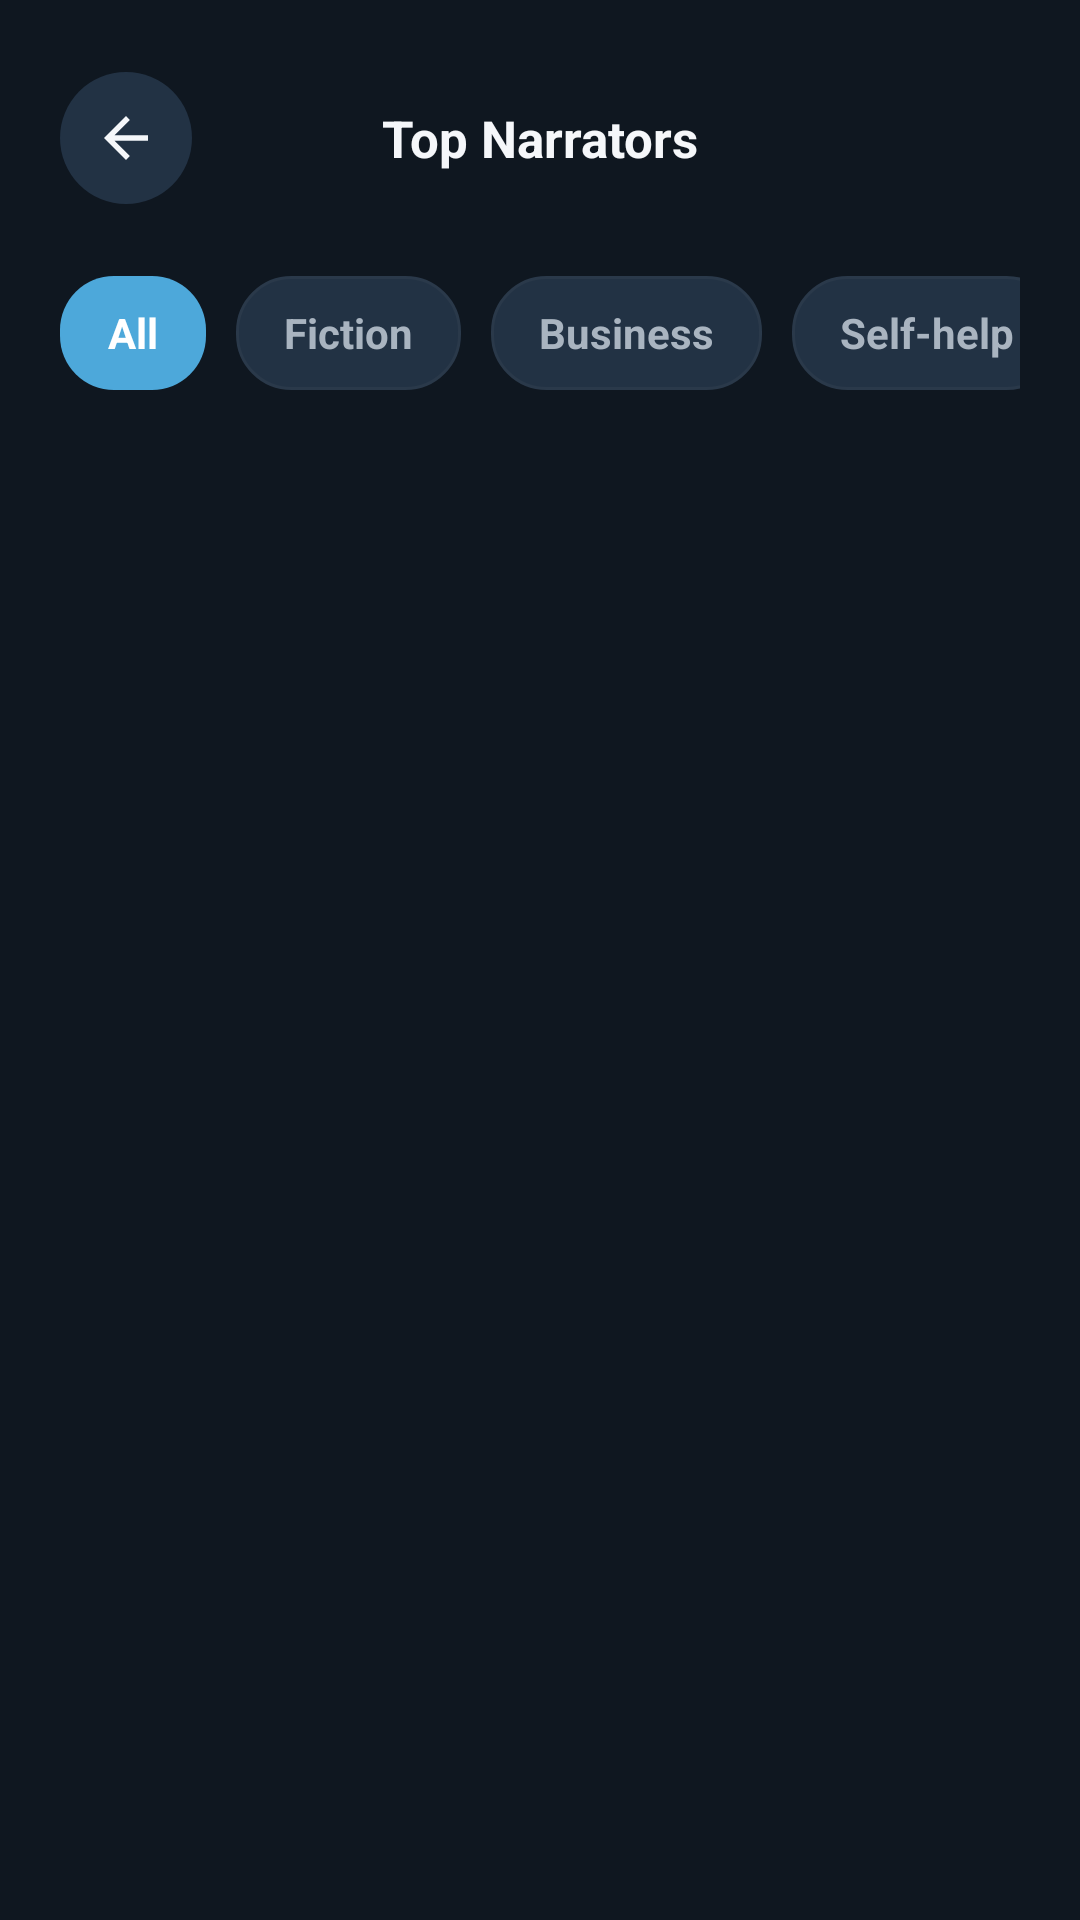

Android layout source for this screen:
<!-- AndroidManifest.xml: application theme Theme.Fonosfinal -->
<!-- res/layout/activity_top_narrators.xml -->
<?xml version="1.0" encoding="utf-8"?>
<LinearLayout xmlns:android="http://schemas.android.com/apk/res/android"
    android:layout_width="match_parent"
    android:layout_height="match_parent"
    android:background="@color/background"
    android:orientation="vertical"
    android:paddingStart="20dp"
    android:paddingTop="22dp"
    android:paddingEnd="20dp"
    android:paddingBottom="20dp">

    <LinearLayout
        android:layout_width="match_parent"
        android:layout_height="48dp"
        android:gravity="center_vertical"
        android:orientation="horizontal">

        <ImageView
            android:id="@+id/button_top_narrators_back"
            android:layout_width="44dp"
            android:layout_height="44dp"
            android:background="@drawable/bg_icon_circle"
            android:contentDescription="Back"
            android:padding="11dp"
            android:src="@drawable/ic_back" />

        <TextView
            android:layout_width="0dp"
            android:layout_height="wrap_content"
            android:layout_marginEnd="44dp"
            android:layout_weight="1"
            android:gravity="center"
            android:text="Top Narrators"
            android:textColor="@color/text_primary"
            android:textSize="17sp"
            android:textStyle="bold" />
    </LinearLayout>

    <HorizontalScrollView
        android:layout_width="match_parent"
        android:layout_height="wrap_content"
        android:layout_marginTop="22dp"
        android:overScrollMode="never"
        android:scrollbars="none">

        <LinearLayout
            android:layout_width="wrap_content"
            android:layout_height="wrap_content"
            android:orientation="horizontal">

            <TextView
                style="@style/FonosChipSelected"
                android:text="All" />

            <TextView
                style="@style/FonosChipText"
                android:layout_marginStart="10dp"
                android:text="Fiction" />

            <TextView
                style="@style/FonosChipText"
                android:layout_marginStart="10dp"
                android:text="Business" />

            <TextView
                style="@style/FonosChipText"
                android:layout_marginStart="10dp"
                android:text="Self-help" />

            <TextView
                style="@style/FonosChipText"
                android:layout_marginStart="10dp"
                android:text="Psychology" />
        </LinearLayout>
    </HorizontalScrollView>

    <androidx.recyclerview.widget.RecyclerView
        android:id="@+id/recycler_top_narrators"
        android:layout_width="match_parent"
        android:layout_height="0dp"
        android:layout_marginTop="20dp"
        android:layout_weight="1"
        android:clipToPadding="false"
        android:overScrollMode="never" />
</LinearLayout>
<!-- resources referenced by this layout -->
<resources>
  <color name="background">#0F1720</color>
  <color name="text_primary">#F5F7FA</color>
  <!-- drawable bg_icon_circle (drawable) -->
  <?xml version="1.0" encoding="utf-8"?>
  <ripple xmlns:android="http://schemas.android.com/apk/res/android"
      android:color="@color/ripple_surface">
      <item>
          <shape android:shape="oval">
              <solid android:color="@color/surface_light" />
          </shape>
      </item>
  </ripple>
  <!-- drawable ic_back (drawable) -->
  <?xml version="1.0" encoding="utf-8"?>
  <vector xmlns:android="http://schemas.android.com/apk/res/android"
      android:width="24dp"
      android:height="24dp"
      android:viewportWidth="24"
      android:viewportHeight="24">
      <path
          android:fillColor="@color/text_primary"
          android:pathData="M20,11H7.83L13.42,5.41L12,4L4,12L12,20L13.42,18.59L7.83,13H20V11Z" />
  </vector>
  <style name="FonosChipSelected" parent="FonosChipText">
          <item name="android:background">@drawable/bg_chip_selected</item>
          <item name="android:textColor">@color/chip_selected_text</item>
      </style>
  <style name="FonosChipText">
          <item name="android:layout_width">wrap_content</item>
          <item name="android:layout_height">38dp</item>
          <item name="android:background">@drawable/bg_chip</item>
          <item name="android:clickable">true</item>
          <item name="android:focusable">true</item>
          <item name="android:gravity">center</item>
          <item name="android:paddingStart">16dp</item>
          <item name="android:paddingEnd">16dp</item>
          <item name="android:textColor">@color/text_secondary</item>
          <item name="android:textSize">14sp</item>
          <item name="android:textStyle">bold</item>
      </style>
  <style name="Theme.Fonosfinal" parent="Base.Theme.Fonosfinal" />
  <color name="ripple_surface">#26334455</color>
  <color name="surface_light">#223244</color>
  <!-- drawable bg_chip_selected (drawable) -->
  <?xml version="1.0" encoding="utf-8"?>
  <ripple xmlns:android="http://schemas.android.com/apk/res/android"
      android:color="@color/ripple_accent">
      <item>
          <shape>
              <solid android:color="@color/chip_selected_bg" />
              <corners android:radius="18dp" />
              <padding
                  android:bottom="8dp"
                  android:left="14dp"
                  android:right="14dp"
                  android:top="8dp" />
          </shape>
      </item>
  </ripple>
  <color name="chip_selected_text">#FFFFFF</color>
  <!-- drawable bg_chip (drawable) -->
  <?xml version="1.0" encoding="utf-8"?>
  <ripple xmlns:android="http://schemas.android.com/apk/res/android"
      android:color="@color/ripple_surface">
      <item>
          <shape>
              <solid android:color="@color/chip_bg" />
              <stroke
                  android:width="1dp"
                  android:color="@color/divider" />
              <corners android:radius="18dp" />
              <padding
                  android:bottom="8dp"
                  android:left="14dp"
                  android:right="14dp"
                  android:top="8dp" />
          </shape>
      </item>
  </ripple>
  <color name="text_secondary">#A9B4C0</color>
  <color name="ripple_accent">#337CE0FF</color>
  <color name="chip_selected_bg">#4DA8DA</color>
  <color name="chip_bg">#223244</color>
  <color name="divider">#2A394A</color>
  <color name="primary">#1E2A38</color>
  <color name="primary_variant">#16202B</color>
  <color name="secondary">#4DA8DA</color>
  <color name="surface">#182331</color>
</resources>
